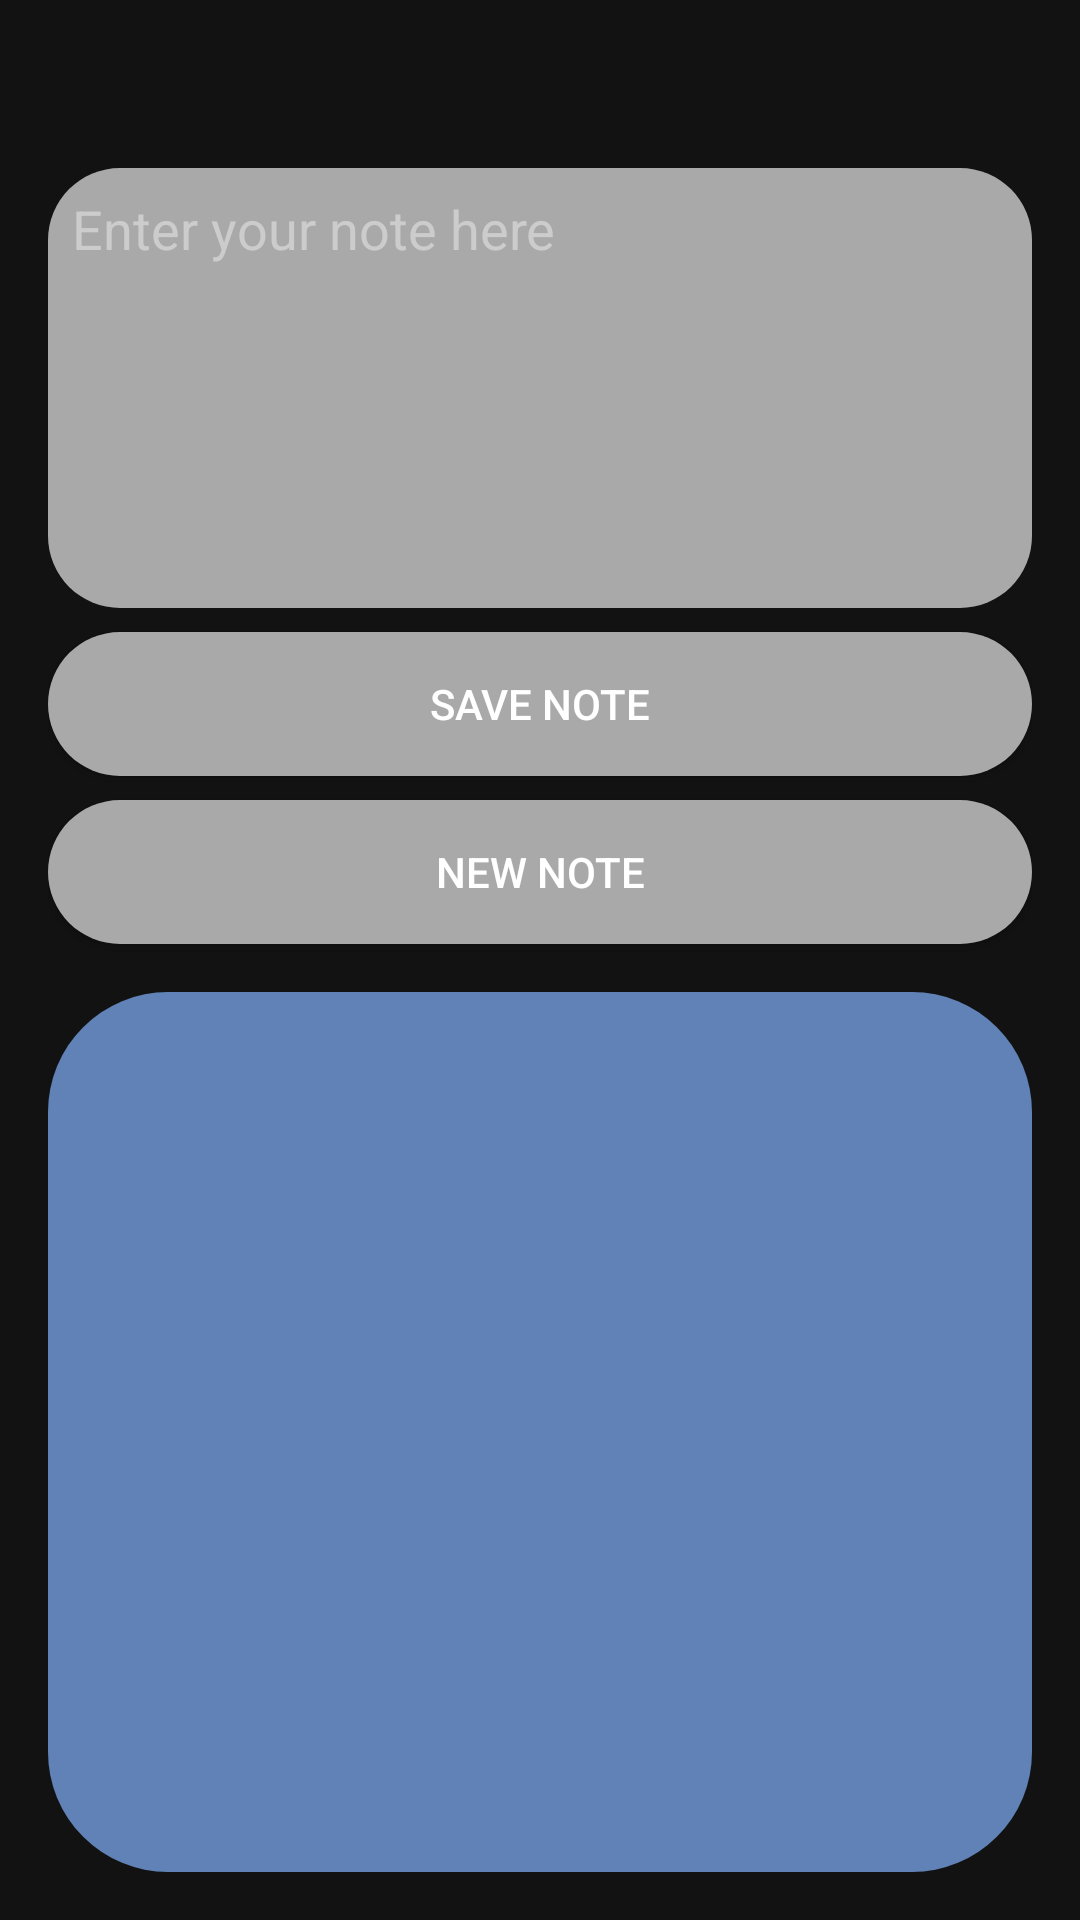

Produce the Android XML layout that renders to this screen, including the resource entries it uses.
<!-- AndroidManifest.xml: application theme Theme.WriteDown -->
<!-- res/layout/activity_main.xml -->
<?xml version="1.0" encoding="utf-8"?>
<LinearLayout xmlns:android="http://schemas.android.com/apk/res/android"
    xmlns:app="http://schemas.android.com/apk/res-auto"
    xmlns:tools="http://schemas.android.com/tools"
    android:layout_width="match_parent"
    android:layout_height="match_parent"
    android:orientation="vertical"
    android:padding="16dp"
    android:background="@color/darkBackground"
    tools:context=".MainActivity">

    <EditText
        android:id="@+id/edit_text_note"
        android:layout_width="match_parent"
        android:layout_height="0dp"
        android:layout_weight="1"
        android:layout_marginTop="40dp"
        android:autofillHints=""
        android:background="@drawable/note_here_rounded"
        android:gravity="top"
        android:hint="Enter your note here"
        android:inputType="textMultiLine"
        android:padding="8dp"
        android:textColor="@color/white"
        android:textColorHint="#CCCCCC" />


    <Button
        android:id="@+id/button_save"
        android:layout_width="match_parent"
        android:layout_height="wrap_content"
        android:layout_marginTop="8dp"
        android:background="@drawable/rounded_button_background"
        android:text="Save Note"
        android:textColor="@color/white"
        android:paddingStart="16dp"
        android:paddingEnd="16dp"
        android:paddingTop="12dp"
        android:paddingBottom="12dp" />

    
    <Button
        android:id="@+id/button_new_note"
        android:layout_width="match_parent"
        android:layout_height="wrap_content"
        android:layout_marginTop="8dp"
        android:background="@drawable/rounded_button_background"
        android:text="New Note"
        android:visibility="visible"
        android:textColor="@color/white"
        android:paddingStart="16dp"
        android:paddingEnd="16dp"
        android:paddingTop="12dp"
        android:paddingBottom="12dp"/>


    <ListView
        android:id="@+id/list_view_notes"
        android:layout_width="match_parent"
        android:layout_height="0dp"
        android:layout_weight="2"
        android:layout_marginTop="16dp"
        android:divider="@android:color/darker_gray"
        android:dividerHeight="1dp"
        android:background="@drawable/rounded_shownotes" />

</LinearLayout>
<!-- resources referenced by this layout -->
<resources>
  <color name="darkBackground">#121212</color>
  <color name="white">#FFFFFF</color>
  <!-- drawable note_here_rounded (drawable) -->
  <?xml version="1.0" encoding="utf-8"?>
  <shape xmlns:android="http://schemas.android.com/apk/res/android"
      android:shape="rectangle">
  
      
      <solid android:color="#A9A9A9" /> 
  
      
      <corners android:radius="24dp" /> 
  
  </shape>
  <!-- drawable rounded_button_background (drawable) -->
  <?xml version="1.0" encoding="utf-8"?>
  <shape xmlns:android="http://schemas.android.com/apk/res/android"
      android:shape="rectangle">
  
      
      <solid android:color="@color/button_gray" /> 
  
      
      <corners android:radius="24dp" /> 
  
  </shape>
  <!-- drawable rounded_shownotes (drawable) -->
  <?xml version="1.0" encoding="utf-8"?>
  <shape xmlns:android="http://schemas.android.com/apk/res/android"
      android:shape="rectangle">
  
      
      <solid android:color="#6082B6" /> 
  
      
      <corners android:radius="40dp" /> 
  
  </shape>
  <style name="Theme.WriteDown" parent="Theme.MaterialComponents.DayNight.NoActionBar">
          <item name="colorPrimary">@color/purple_500</item>
          <item name="colorPrimaryVariant">@color/purple_700</item>
          <item name="colorOnPrimary">@color/white</item>
          <item name="colorSecondary">@color/teal_200</item>
          <item name="colorOnSecondary">@color/black</item>
          <item name="android:windowBackground">@color/darkBackground</item>
      </style>
  <color name="button_gray">#A9A9A9</color>
  <color name="purple_500">#36454F</color>
  <color name="purple_700">#36454F</color>
  <color name="teal_200">#FF03DAC5</color>
  <color name="black">#000000</color>
</resources>
